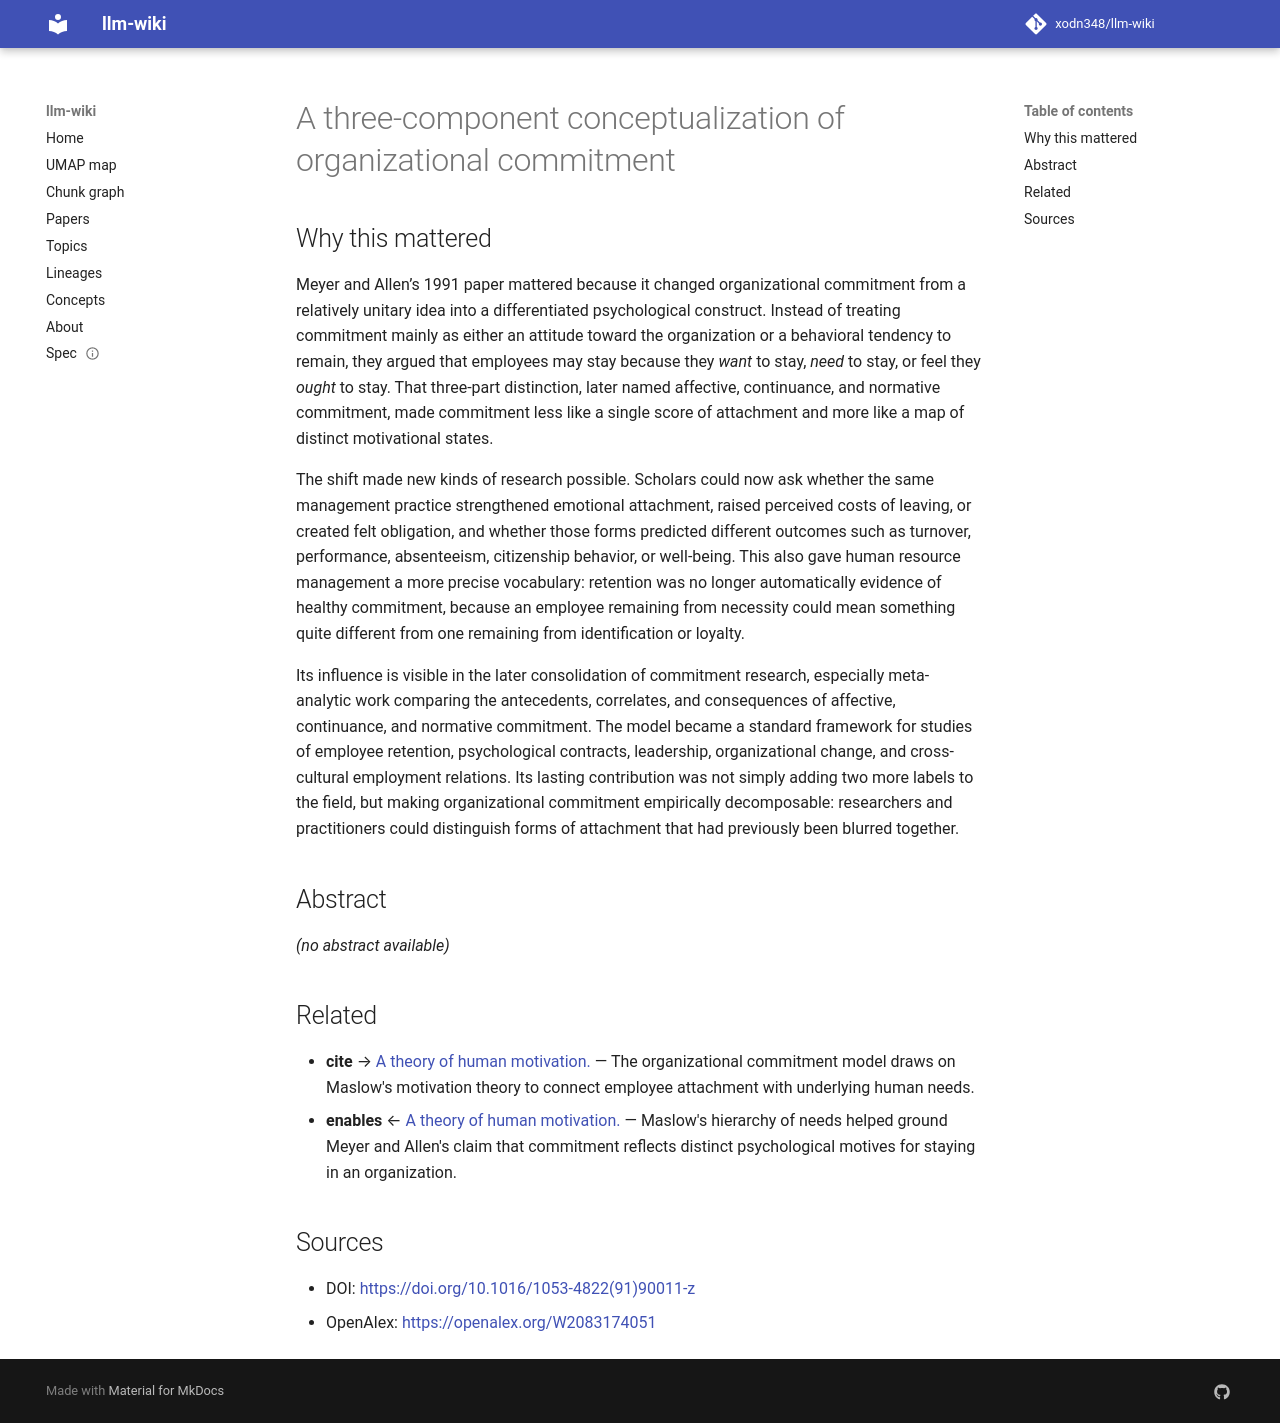

repository: xodn348/llm-wiki · page: paper/10_1016_1053_4822_91_90011_z/index.html · generator: mkdocs

---
title: A three-component conceptualization of organizational commitment
doi: 10.1016/1053-4822(91)90011-z
openalex_id: https://openalex.org/W2083174051
year: 1991
venue: Human Resource Management Review
authors: John P. Meyer, Natalie J. Allen
citations: 10694
fleming_tier: true
concepts:
- Conceptualization
- Organizational commitment
- Psychology
- Continuance
- Social psychology
- Function (biology)
- Component (thermodynamics)
- Obligation
- Normative
- Affective events theory
---

# A three-component conceptualization of organizational commitment

## Why this mattered

Meyer and Allen’s 1991 paper mattered because it changed organizational commitment from a relatively unitary idea into a differentiated psychological construct. Instead of treating commitment mainly as either an attitude toward the organization or a behavioral tendency to remain, they argued that employees may stay because they *want* to stay, *need* to stay, or feel they *ought* to stay. That three-part distinction, later named affective, continuance, and normative commitment, made commitment less like a single score of attachment and more like a map of distinct motivational states.

The shift made new kinds of research possible. Scholars could now ask whether the same management practice strengthened emotional attachment, raised perceived costs of leaving, or created felt obligation, and whether those forms predicted different outcomes such as turnover, performance, absenteeism, citizenship behavior, or well-being. This also gave human resource management a more precise vocabulary: retention was no longer automatically evidence of healthy commitment, because an employee remaining from necessity could mean something quite different from one remaining from identification or loyalty.

Its influence is visible in the later consolidation of commitment research, especially meta-analytic work comparing the antecedents, correlates, and consequences of affective, continuance, and normative commitment. The model became a standard framework for studies of employee retention, psychological contracts, leadership, organizational change, and cross-cultural employment relations. Its lasting contribution was not simply adding two more labels to the field, but making organizational commitment empirically decomposable: researchers and practitioners could distinguish forms of attachment that had previously been blurred together.

## Abstract

_(no abstract available)_


## Related

- **cite** → [A theory of human motivation.](10_1037_h0054346.md) — The organizational commitment model draws on Maslow's motivation theory to connect employee attachment with underlying human needs.
- **enables** ← [A theory of human motivation.](10_1037_h0054346.md) — Maslow's hierarchy of needs helped ground Meyer and Allen's claim that commitment reflects distinct psychological motives for staying in an organization.


## Sources

- DOI: [https://doi.org/10.1016/1053-4822(91)90011-z](https://doi.org/10.1016/1053-4822(91)90011-z)
- OpenAlex: [https://openalex.org/W2083174051](https://openalex.org/W2083174051)
